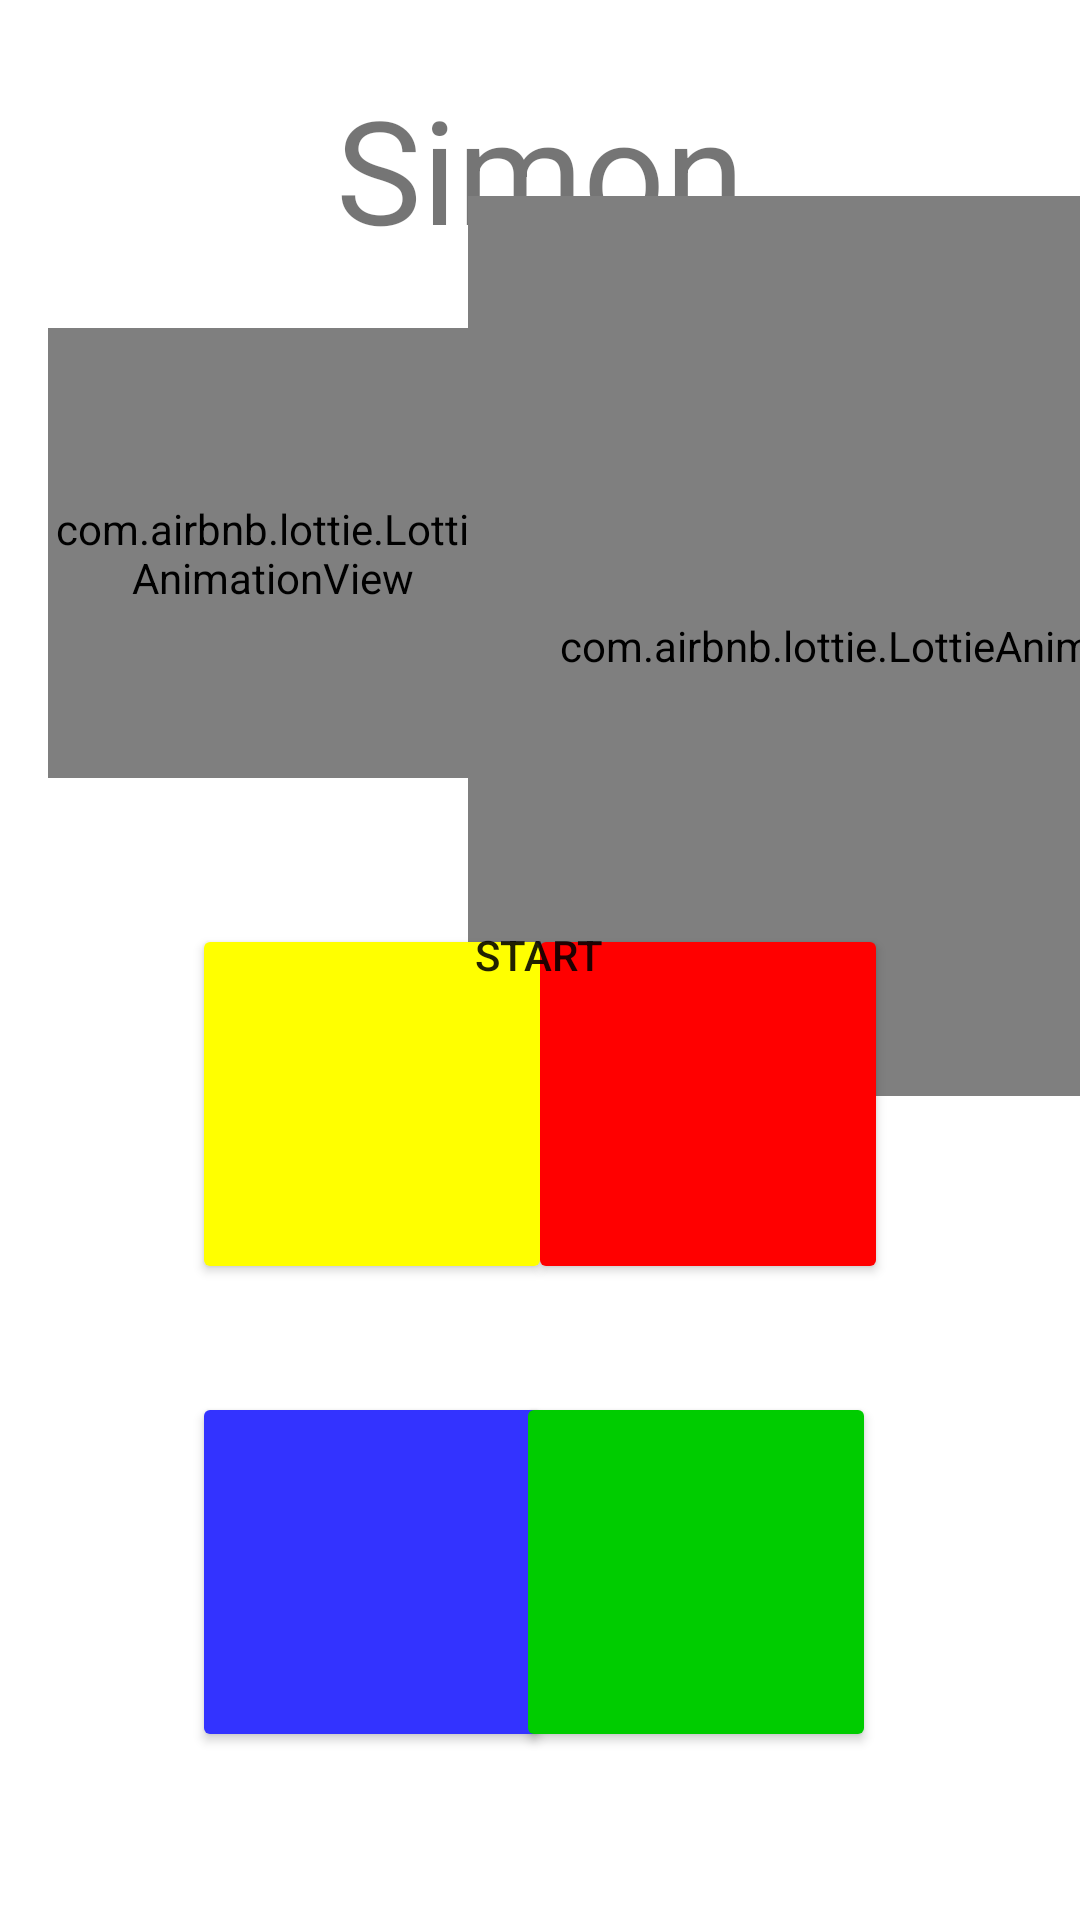

Layout XML and referenced resources for this Android screen:
<!-- AndroidManifest.xml: application theme Theme.Simon -->
<!-- res/layout/activity_game.xml -->
<?xml version="1.0" encoding="utf-8"?>
<androidx.constraintlayout.widget.ConstraintLayout xmlns:android="http://schemas.android.com/apk/res/android"
    xmlns:app="http://schemas.android.com/apk/res-auto"
    xmlns:tools="http://schemas.android.com/tools"
    android:layout_width="match_parent"
    android:layout_height="match_parent"
    tools:context=".Game">

    <Button
        android:id="@+id/redBtn"
        android:layout_width="120dp"
        android:layout_height="120dp"
        android:layout_marginEnd="64dp"
        android:layout_marginBottom="36dp"
        android:layout_weight="1"
        android:backgroundTint="@color/red"
        app:layout_constraintBottom_toTopOf="@+id/greenBtn"
        app:layout_constraintEnd_toEndOf="parent"
        app:layout_constraintTop_toBottomOf="@+id/startBtn"
        app:layout_constraintVertical_bias="1.0" />

    <Button
        android:id="@+id/blueBtn"
        android:layout_width="120dp"
        android:layout_height="120dp"
        android:layout_marginStart="64dp"
        android:layout_marginBottom="56dp"
        android:layout_weight="1"
        android:backgroundTint="@color/blue"
        app:layout_constraintBottom_toBottomOf="parent"
        app:layout_constraintEnd_toStartOf="@+id/greenBtn"
        app:layout_constraintHorizontal_bias="0.0"
        app:layout_constraintStart_toStartOf="parent" />

    <Button
        android:id="@+id/greenBtn"
        android:layout_width="120dp"
        android:layout_height="120dp"
        android:layout_marginEnd="68dp"
        android:layout_marginBottom="56dp"
        android:layout_weight="1"
        android:backgroundTint="@color/green"
        app:layout_constraintBottom_toBottomOf="parent"
        app:layout_constraintEnd_toEndOf="parent" />

    <Button
        android:id="@+id/yellowBtn"
        android:layout_width="120dp"
        android:layout_height="120dp"
        android:layout_marginStart="64dp"
        android:layout_marginBottom="36dp"
        android:layout_weight="1"
        android:backgroundTint="@color/yellow"
        app:layout_constraintBottom_toTopOf="@+id/blueBtn"
        app:layout_constraintEnd_toStartOf="@+id/redBtn"
        app:layout_constraintHorizontal_bias="0.0"
        app:layout_constraintStart_toStartOf="parent"
        app:layout_constraintTop_toBottomOf="@+id/startBtn"
        app:layout_constraintVertical_bias="1.0" />


    <TextView
        android:id="@+id/gameTitle"
        android:layout_width="wrap_content"
        android:layout_height="wrap_content"
        android:layout_marginTop="24dp"
        android:text="@string/app_name"
        android:textSize="48sp"
        app:layout_constraintEnd_toEndOf="parent"
        app:layout_constraintStart_toStartOf="parent"
        app:layout_constraintTop_toTopOf="parent" />


    <androidx.appcompat.widget.AppCompatButton
        android:id="@+id/startBtn"
        android:layout_width="100dp"
        android:layout_height="100dp"
        android:layout_marginTop="180dp"
        android:background="@drawable/custom_button"
        android:text="@string/start"
        app:layout_constraintEnd_toEndOf="parent"
        app:layout_constraintHorizontal_bias="0.498"
        app:layout_constraintStart_toStartOf="parent"
        app:layout_constraintTop_toBottomOf="@+id/gameTitle" />

    <TextView
        android:id="@+id/level"
        android:layout_width="wrap_content"
        android:layout_height="wrap_content"
        android:text="@string/level"
        android:textSize="34sp"
        app:layout_constraintBottom_toTopOf="@+id/startBtn"
        app:layout_constraintEnd_toEndOf="parent"
        app:layout_constraintHorizontal_bias="0.498"
        app:layout_constraintStart_toStartOf="parent"
        app:layout_constraintTop_toBottomOf="@+id/gameTitle"
        app:layout_constraintVertical_bias="0.203" />

    <TextView
        android:id="@+id/levelNumber"
        android:layout_width="wrap_content"
        android:layout_height="wrap_content"
        android:text="@string/levelNumber"
        android:textSize="60sp"
        app:layout_constraintBottom_toTopOf="@+id/startBtn"
        app:layout_constraintEnd_toEndOf="parent"
        app:layout_constraintStart_toStartOf="parent"
        app:layout_constraintTop_toBottomOf="@+id/level" />

    <com.airbnb.lottie.LottieAnimationView
        android:layout_width="150dp"
        android:layout_height="150dp"
        android:layout_margin="16dp"
        app:layout_constraintBottom_toBottomOf="parent"
        app:layout_constraintEnd_toEndOf="parent"
        app:layout_constraintHorizontal_bias="0.0"
        app:layout_constraintStart_toStartOf="parent"
        app:layout_constraintTop_toTopOf="parent"
        app:layout_constraintVertical_bias="0.204"
        app:lottie_autoPlay="true"
        app:lottie_loop="true"
        app:lottie_rawRes="@raw/dog_cap"
        tools:ignore="MissingConstraints" />

    <com.airbnb.lottie.LottieAnimationView
        android:layout_width="300dp"
        android:layout_height="300dp"
        android:layout_margin="16dp"
        android:layout_marginStart="16dp"
        app:layout_constraintBottom_toBottomOf="parent"
        app:layout_constraintStart_toStartOf="@+id/level"
        app:layout_constraintTop_toTopOf="parent"
        app:layout_constraintVertical_bias="0.16"
        app:lottie_autoPlay="true"
        app:lottie_loop="true"
        app:lottie_rawRes="@raw/little_dog"
        tools:ignore="MissingConstraints" />
</androidx.constraintlayout.widget.ConstraintLayout>
<!-- resources referenced by this layout -->
<resources>
  <color name="blue">#3333FF</color>
  <color name="green">#00CC00</color>
  <color name="red">#FF0000</color>
  <color name="yellow">#FFFF00</color>
  <string name="app_name">Simon</string>
  <string name="level">Level </string>
  <string name="levelNumber">1</string>
  <string name="start">Start</string>
  <style name="Theme.Simon" parent="Theme.MaterialComponents.DayNight.DarkActionBar">
          
          <item name="colorPrimary">@color/purple_500</item>
          <item name="colorPrimaryVariant">@color/purple_700</item>
          <item name="colorOnPrimary">@color/white</item>
          
          <item name="colorSecondary">@color/teal_200</item>
          <item name="colorSecondaryVariant">@color/teal_700</item>
          <item name="colorOnSecondary">@color/black</item>
          
          <item name="android:statusBarColor" tools:targetApi="l">?attr/colorPrimaryVariant</item>
          
          <item name="android:windowAnimationStyle">@style/animation</item>
      </style>
  <color name="purple_500">#FF6200EE</color>
  <color name="purple_700">#FF3700B3</color>
  <color name="white">#FFFFFFFF</color>
  <color name="teal_200">#FF03DAC5</color>
  <color name="teal_700">#FF018786</color>
  <color name="black">#FF000000</color>
  <style name="animation">
          <item name="android:windowEnterAnimation">@android:anim/fade_in</item>
          <item name="android:windowExitAnimation">@android:anim/fade_out</item>
      </style>
</resources>
